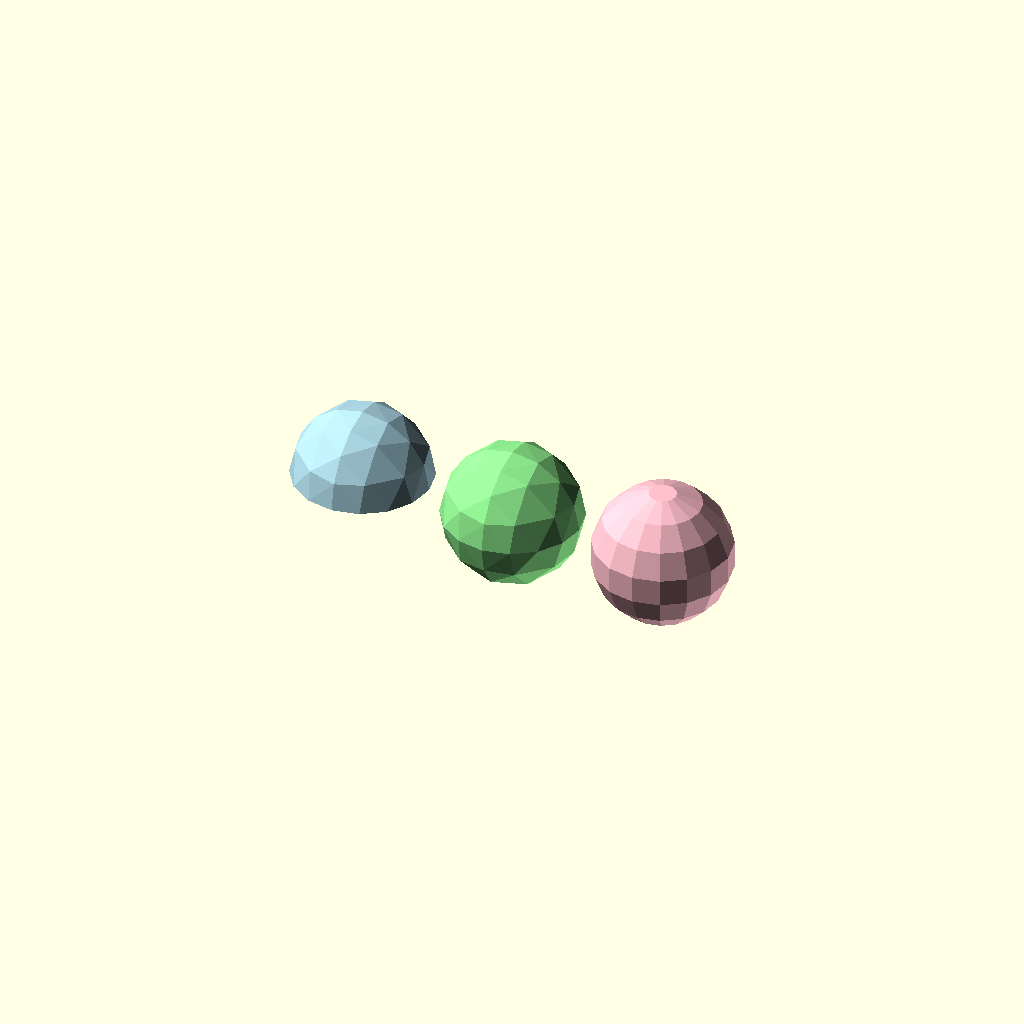
Cell 1 — every parameter at its default value.
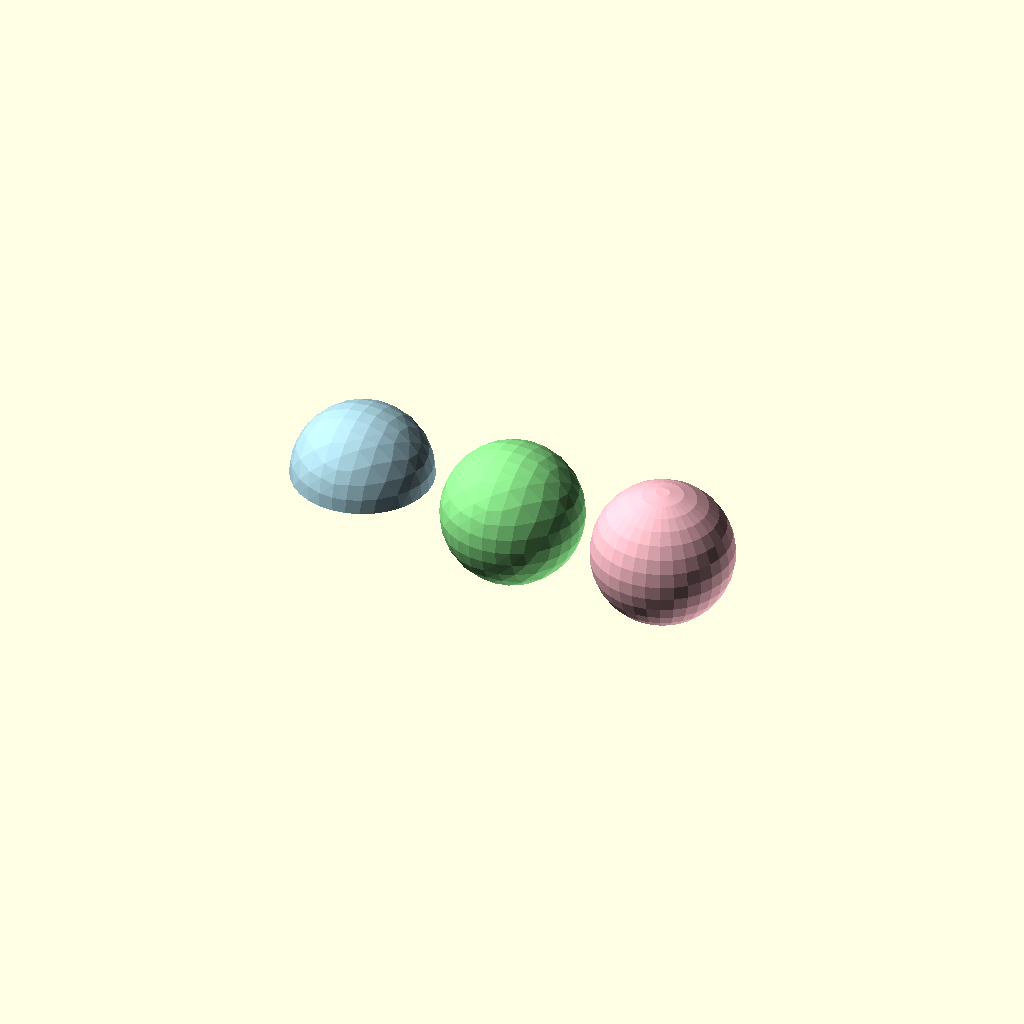
Cell 2 — sides set to 32, the other parameters unchanged.
One fixed orthographic camera (rotation 55°, 0°, 25°; colour scheme Cornfield) for every cell.
OpenSCAD source file examples/compare.scad:
// A hemisphere, an octsphere and OpenSCAD's sphere(), side by side at one resolution.
// Left to right: octsphere(hemisphere = true), octsphere(), sphere().

use <../octsphere.scad>;

// Sides around each equator; octsphere snaps to 4, 8, 16, 32, 64 or 128
sides = 16; // [4, 8, 16, 32, 64, 128]

$fn = sides;

translate([45, 0, 0]) color("pink") sphere(20);
color("lightgreen") octsphere(20);
translate([-45, 0, 0]) color("lightblue") octsphere(20, hemisphere=true);
Parameter table extracted from the source (name, type, default, range or options):
sides: number, default 16, options 4, 8, 16, 32, 64, 128
